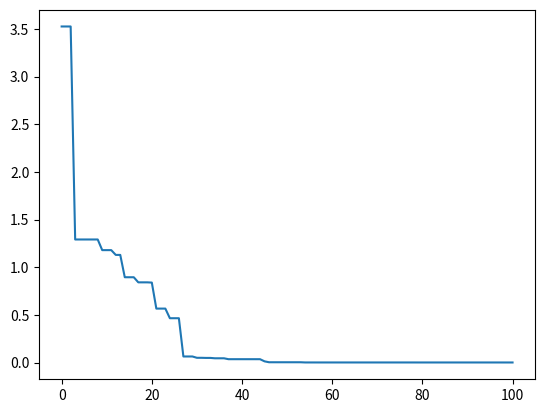

Write the Python code that produced this figure.
import numpy as np 
import matplotlib.pyplot as plt
from typing import List


class GA:
    """ 遗传算法 """

    def __init__(self, pop_size=200, dna_size=20, top_rate=0.2, crossover_rate=0.8, mutation_rate=0.01, n_iters=100):
        """
        Parameters
        ----------
        pop_size: int
            种群大小

        dna_size: int
            染色体大小

        top_rate: float
            保留的优秀染色体个数

        crossover_rate: float
            交叉概率

        mutation_rate: float
            变异概率

        n_iters: int
            迭代次数
        """
        self.pop_size = pop_size
        self.dna_size = dna_size
        self.top_rate = top_rate
        self.crossover_rate = crossover_rate
        self.mutation_rate = mutation_rate
        self.n_iters = n_iters

    def get_solution(self, obj_func, bound: List[tuple], is_min=True):
        """ 获取最优解

        Paramters
        ---------
        obj_func: callable
            n 元目标函数

        bound: List[tuple]
            维度为 `(n, 2)` 的取值范围矩阵

        is_min: bool
            寻找的是否为最小值

        Returns
        -------
        index: int
            最优解的下标

        Xm: list
            历次迭代的最优解

        Ym: list
            历次迭代的最优值
        """
        Xm, Ym = [0], [0]

        # 初始化种群
        pop = np.random.randint(
            2, size=(self.pop_size, self.dna_size*len(bound)))
        Xm[0], Ym[0] = self._get_best(pop, obj_func, bound, is_min)

        # 迭代求最优解
        for _ in range(self.n_iters):
            X = self._decode(pop, bound)
            fitness = self._fitness(obj_func, X, is_min)
            keep, selected = self._select(pop, fitness)
            new = self._crossover_mutation(selected)
            pop = np.vstack((keep, new))

            xm, ym = self._get_best(pop, obj_func, bound, is_min)
            Xm.append(xm)
            Ym.append(ym)

        idx = np.argmin(Ym) if is_min else np.argmax(Ym)
        return idx, Xm, Ym

    def _decode(self, pop: np.ndarray, bound: List[tuple]):
        """ 将二进制数解码为十进制数 """
        result = []
        N = 2**self.dna_size-1
        pows = 2**np.arange(self.dna_size, dtype=float)[::-1]
        for i, (low, high) in enumerate(bound):
            X = pop[:, i*self.dna_size:(i+1)*self.dna_size]
            X = low + (high-low)*X.dot(pows)/N
            result.append(X)

        return result

    def _fitness(self, obj_func, X: tuple, is_min=True):
        """ 适应度函数 """
        y = obj_func(*X)
        e = 1e-3
        return -y+np.max(y)+e if is_min else y-np.min(y)+e

    def _select(self, pop: np.ndarray, fitness: np.ndarray):
        """ 根据使用度选择染色体 """
        # 保留一定比例的优秀染色体
        n_keep = int(self.pop_size*self.top_rate)
        idx_keep = (-fitness).argsort()[:n_keep]

        # 按照适应度值随机挑选出剩下的染色体
        n_select = self.pop_size-n_keep
        p = fitness/fitness.sum()
        idx = np.random.choice(np.arange(self.pop_size), n_select, True, p)

        return pop[idx_keep], pop[idx]

    def _crossover_mutation(self, pop: np.ndarray):
        """ 交叉变异 """
        result = []
        for child in pop:
            # 交叉
            if np.random.rand() < self.crossover_rate:
                mother = pop[np.random.randint(len(pop))]
                point = np.random.randint(pop.shape[1])
                child[point:] = mother[point:]

            # 变异
            if np.random.rand() < self.mutation_rate:
                pos = np.random.randint(pop.shape[1])
                child[pos] = 1 - child[pos]

            result.append(child)

        return np.array(result)

    def _get_best(self, pop: np.ndarray, obj_func, bound: List[tuple], is_min):
        """ 获取最优解及其目标函数值 """
        X = self._decode(pop, bound)
        Y = obj_func(*X)
        idx = np.argmin(Y) if is_min else np.argmax(Y)
        xm = [x[idx] for x in X]
        return xm, Y[idx]
    
def f(x, y):
    """ 目标函数 """
    return 20+x*x+y*y-10*(np.cos(2*np.pi*x)+np.cos(2*np.pi*y))


if __name__ == '__main__':
    ga = GA(dna_size=50)

    idx, Xm, Ym = ga.get_solution(f, [(-5, 5), (-5, 5)])
    print("最优解：", Xm[idx], "目标函数值：", Ym[idx])

    plt.plot(np.arange(ga.n_iters+1), Ym)
    plt.show()
